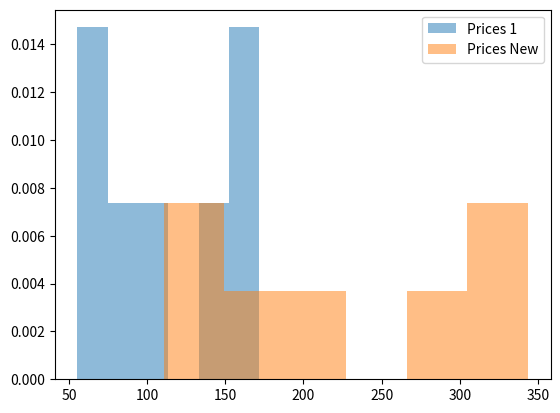

Here is the Python script that generated this plot:
import matplotlib.pyplot as plt

prices = [170.12, 93.29, 55.28, 145.30, 171.81, 59.50, 100.50]
months = [1, 2, 3, 4, 5, 6, 7]
prices_new = [price * 2 for price in prices]

# plt.plot(months, prices, color = 'red', linestyle = '--')
# plt.plot(months, prices_new, color = 'green', linestyle = '--')
# plt.xlabel('Months')
# plt.ylabel('Consumer Price Indexes, $')
# plt.title('Some data')
# plt.show()
# plt.scatter(x = months, y = prices, color = 'red')
# plt.show()

plt.hist(x=prices, bins=6, density=True, alpha=0.5, label="Prices 1")
plt.hist(x=prices_new, bins=6, density=True, alpha=0.5, label="Prices New")
plt.legend()
plt.show()
